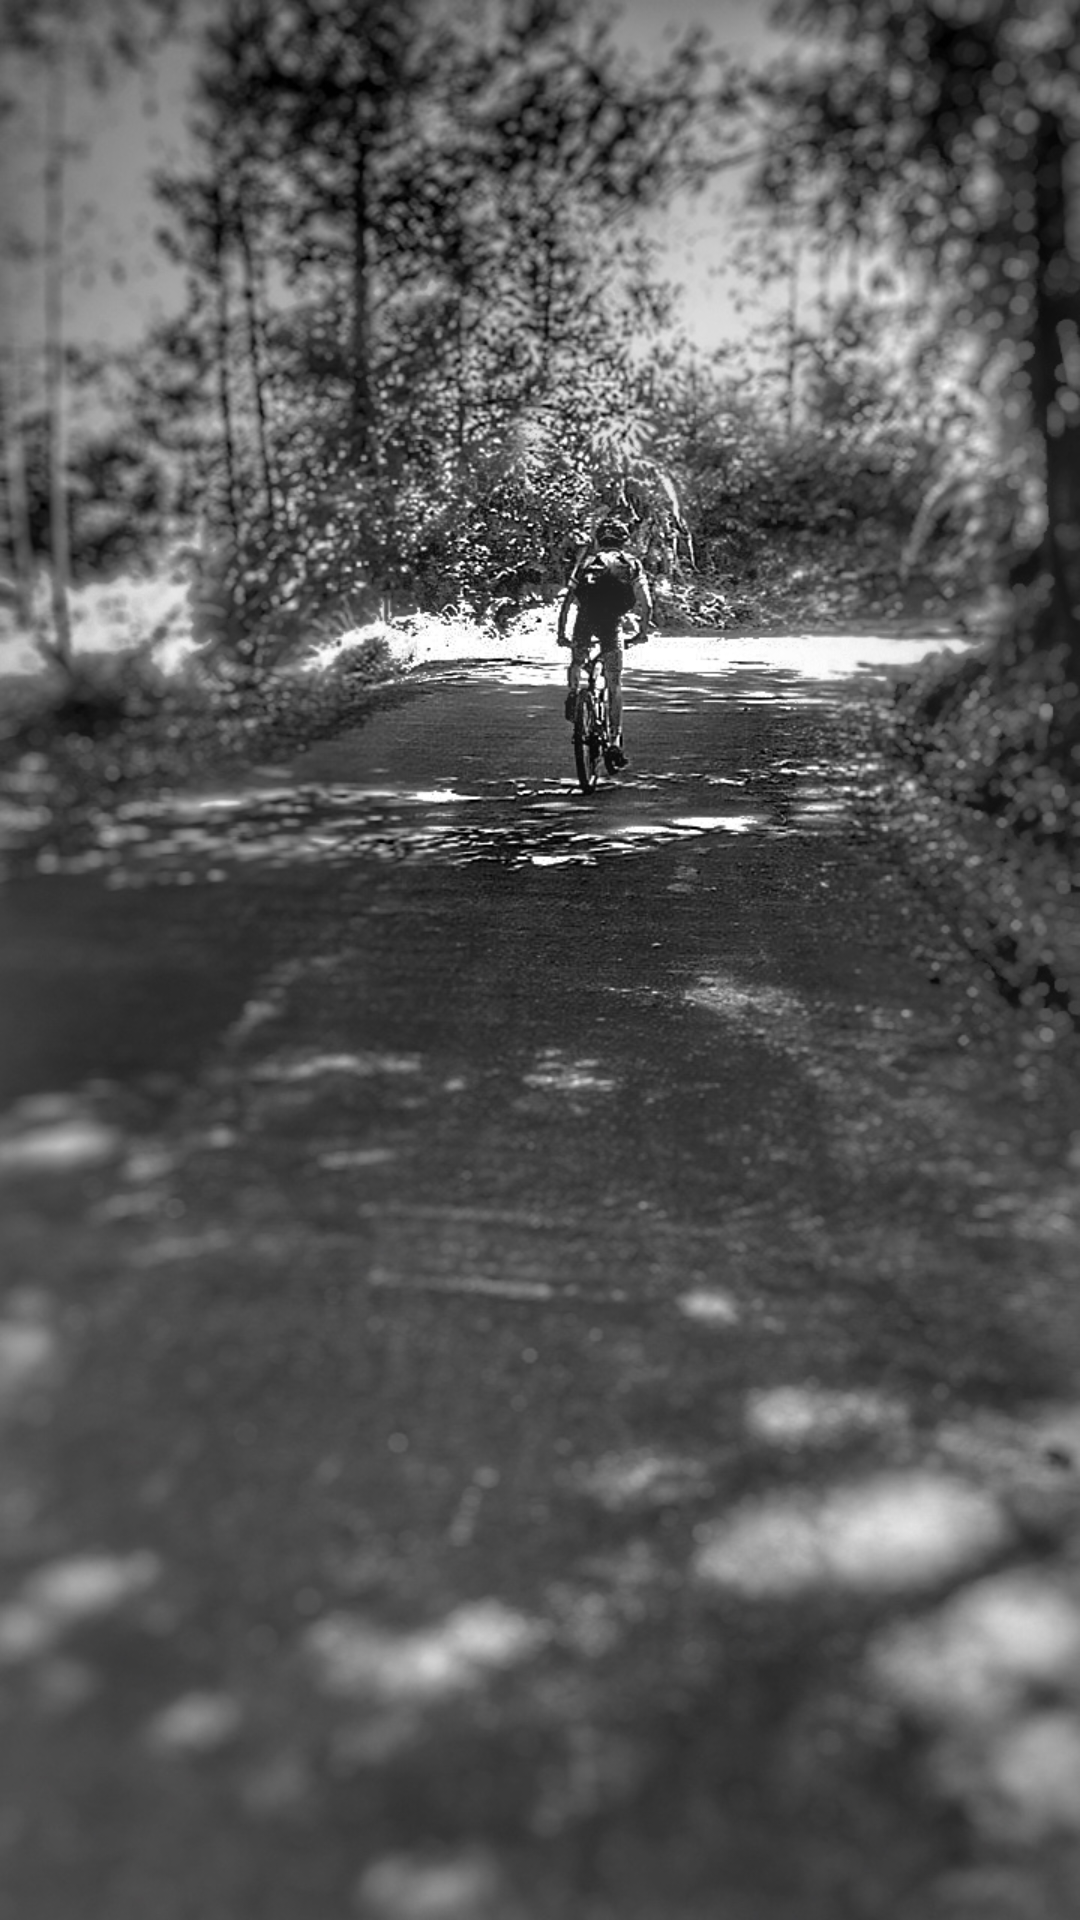

Reconstruct the res/layout file that produces this screen, plus the resources it refers to.
<!-- AndroidManifest.xml: application theme AppTheme -->
<!-- res/layout/activity_login.xml -->
<?xml version="1.0" encoding="utf-8"?>
<androidx.constraintlayout.widget.ConstraintLayout xmlns:android="http://schemas.android.com/apk/res/android"
    xmlns:app="http://schemas.android.com/apk/res-auto"
    xmlns:tools="http://schemas.android.com/tools"
    android:layout_width="match_parent"
    android:layout_height="match_parent"
    android:background="@mipmap/bg_login"
    android:fitsSystemWindows="true"
    tools:context=".Activities.LoginActivity">

    <FrameLayout
        android:id="@+id/lg_tabs_layout"
        android:layout_width="match_parent"
        android:layout_height="match_parent">

        <androidx.viewpager.widget.ViewPager
            android:id="@+id/vp_login"
            android:layout_width="match_parent"
            android:layout_height="match_parent">

            <com.google.android.material.tabs.TabLayout
                android:id="@+id/lg_tabs"
                android:layout_width="match_parent"
                android:layout_height="wrap_content"
                android:layout_gravity="center_horizontal"

                app:tabMode="fixed"
                app:tabTextColor="@android:color/black" />

        </androidx.viewpager.widget.ViewPager>


    </FrameLayout>
</androidx.constraintlayout.widget.ConstraintLayout>
<!-- resources referenced by this layout -->
<resources>
  <!-- mipmap bg_login: jpg bitmap (mipmap-hdpi, 271121 bytes) -->
  <style name="AppTheme" parent="Theme.AppCompat.Light.NoActionBar">
          
  
      </style>
</resources>
